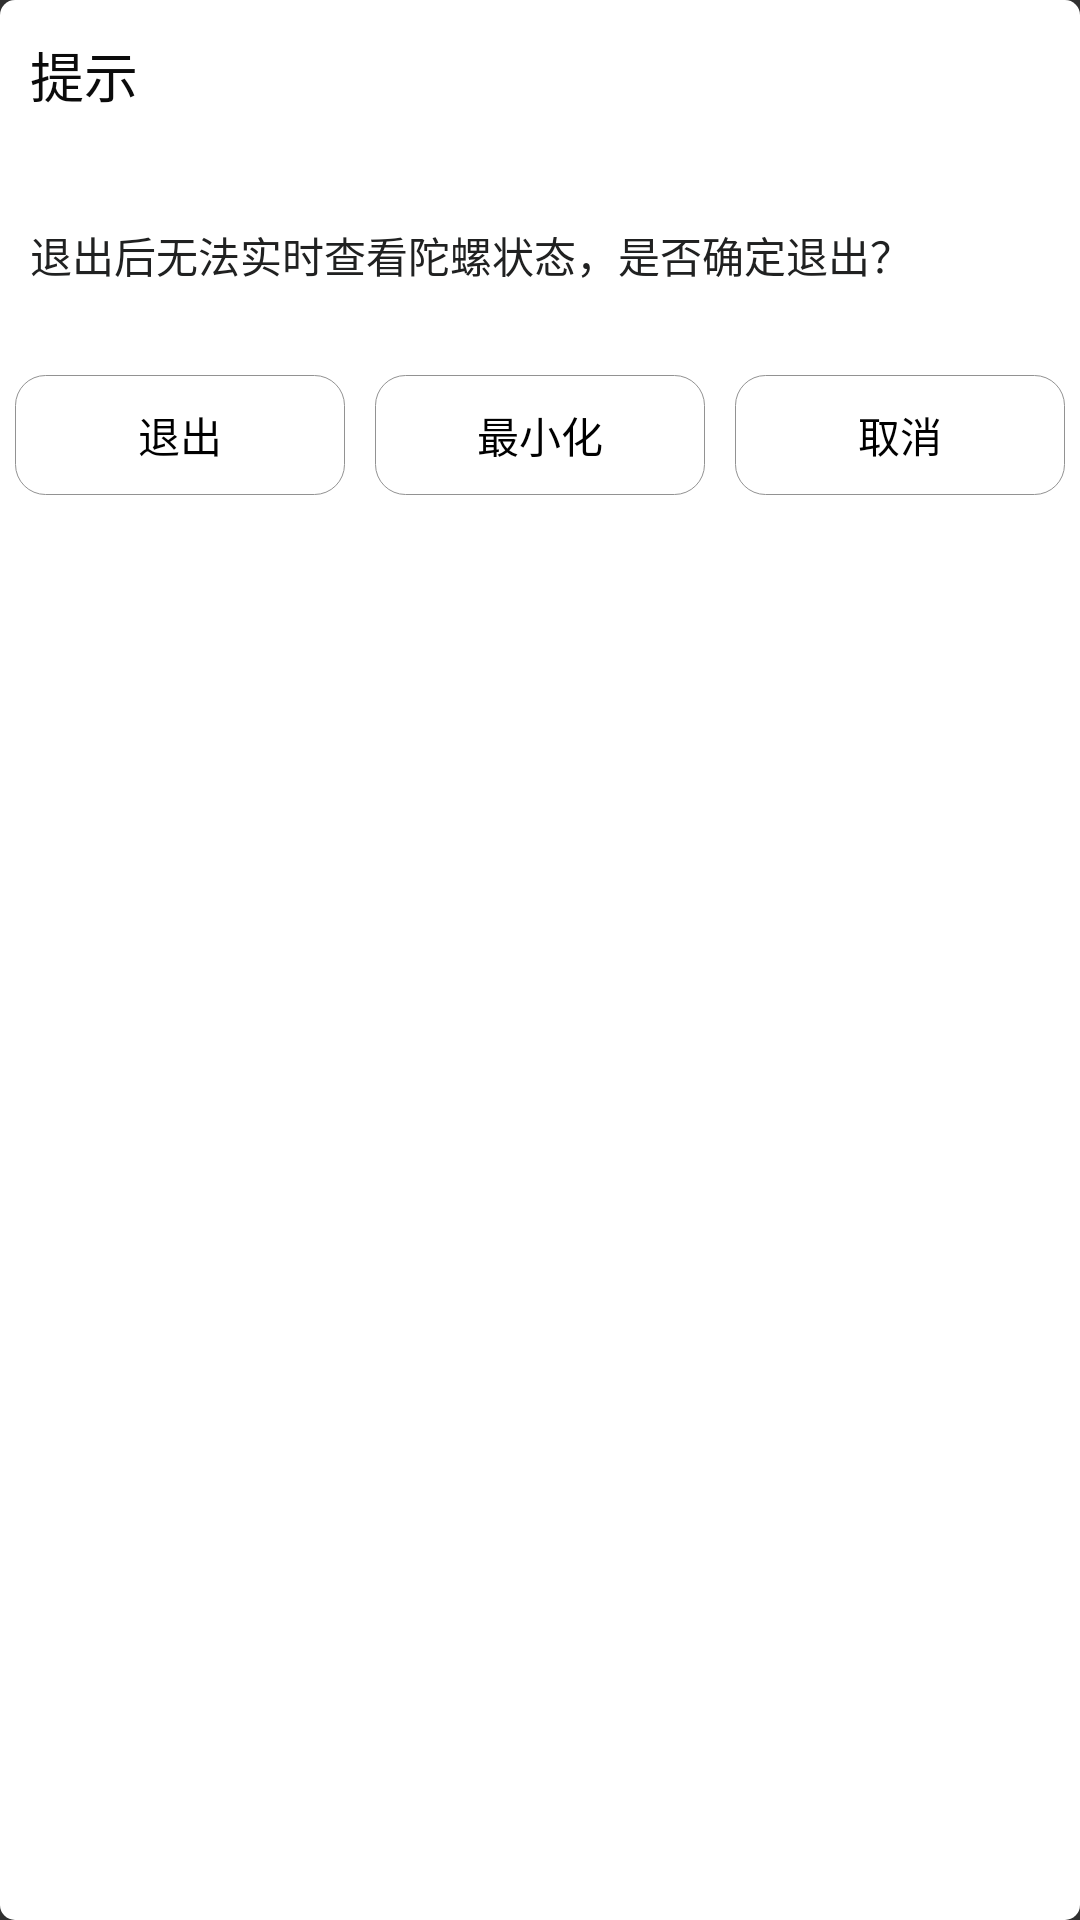

Produce the Android XML layout that renders to this screen, including the resource entries it uses.
<!-- AndroidManifest.xml: application theme Theme.AppCompat.NoActionBar -->
<!-- res/layout/dialog_exit.xml -->
<?xml version="1.0" encoding="utf-8"?>

<LinearLayout xmlns:android="http://schemas.android.com/apk/res/android"
    android:layout_width="300dp"
    android:layout_height="match_parent"
    android:background="@drawable/selector_dialog"
    android:orientation="vertical">

    <TextView
        android:layout_width="match_parent"
        android:layout_height="50dp"
        android:background="@drawable/shape_exitdiglog_hint_bg"
        android:gravity="center_vertical"
        android:paddingLeft="10dp"
        android:text="@string/dialog_action"
        android:textColor="#0b0b0b"
        android:textSize="18sp" />

    <TextView
        android:layout_width="match_parent"
        android:layout_height="70dp"
        android:gravity="center_vertical"
        android:paddingLeft="10dp"
        android:text="@string/dialog_msg"
        android:textColor="#202121" />

    <LinearLayout
        android:layout_width="match_parent"
        android:layout_height="50dp"
        android:layout_marginBottom="10dp">

        <Button
            android:id="@+id/dialog_btn_exit_exit"
            android:layout_width="0dp"
            android:layout_height="match_parent"
            android:layout_margin="5dp"
            android:layout_weight="1"
            android:textColor="@color/selector_color_text"
            android:background="@drawable/selector_btn_dialog"
            android:text="@string/dialog_exit" />

        <Button
            android:id="@+id/dialog_btn_exit_min"
            android:layout_width="0dp"
            android:layout_height="match_parent"
            android:layout_margin="5dp"
            android:layout_weight="1"
            android:textColor="@color/selector_color_text"
            android:background="@drawable/selector_btn_dialog"
            android:text="@string/dialog_min" />

        <Button
            android:id="@+id/dialog_btn_exit_cancel"
            android:layout_width="0dp"
            android:layout_height="match_parent"
            android:layout_margin="5dp"
            android:layout_weight="1"
            android:textColor="@color/selector_color_text"
            android:background="@drawable/selector_btn_dialog"
            android:text="@string/dialog_cancel" />
    </LinearLayout>

</LinearLayout>
<!-- resources referenced by this layout -->
<resources>
  <!-- drawable selector_btn_dialog (drawable) -->
  <?xml version="1.0" encoding="utf-8"?>
  
  <selector xmlns:android="http://schemas.android.com/apk/res/android">
      <item android:drawable="@drawable/shape_btn_dialog_middle_press" android:state_pressed="true"/>
      <item android:drawable="@drawable/shape_btn_dialog_middle_press" android:state_selected="true"/>
      <item android:drawable="@drawable/shape_btn_dialog_middle_press" android:state_checked="true"/>
      <item android:drawable="@drawable/shape_btn_dialog_middle_normal" />
  </selector>
  <!-- drawable selector_dialog (drawable) -->
  <?xml version="1.0" encoding="utf-8"?>
  
  <selector xmlns:android="http://schemas.android.com/apk/res/android">
  
      <item android:drawable="@drawable/shape_dialog"/>
  </selector>
  <string name="dialog_action">提示</string>
  <string name="dialog_cancel">取消</string>
  <string name="dialog_exit">退出</string>
  <string name="dialog_min">最小化</string>
  <string name="dialog_msg">退出后无法实时查看陀螺状态，是否确定退出？</string>
  <!-- drawable shape_btn_dialog_middle_press (drawable) -->
  <?xml version="1.0" encoding="utf-8"?>
  
  <shape xmlns:android="http://schemas.android.com/apk/res/android">
  
      
      <solid android:color="@color/public_color_red" />
  
      
      <stroke android:color="@android:color/white" android:width="1px"/>
  
      
      <corners android:radius="10dp"/>
  
  </shape>
  <!-- drawable shape_btn_dialog_middle_normal (drawable) -->
  <?xml version="1.0" encoding="utf-8"?>
  
  <shape xmlns:android="http://schemas.android.com/apk/res/android">
  
      
      <solid android:color="@android:color/transparent" />
  
      
      <stroke android:color="@color/public_color_gray" android:width="1px"/>
  
      
      <corners android:radius="10dp"/>
  </shape>
  <!-- drawable shape_dialog (drawable) -->
  <?xml version="1.0" encoding="utf-8"?>
  
  <shape xmlns:android="http://schemas.android.com/apk/res/android">
  
      <solid android:color="@android:color/white"/>
      <corners android:bottomLeftRadius="5dp"
          android:bottomRightRadius="5dp"
          android:topLeftRadius="5dp"
          android:topRightRadius="5dp"
          />
  </shape>
  <color name="public_color_red">#F84D4D</color>
  <color name="public_color_gray">#929292</color>
</resources>
